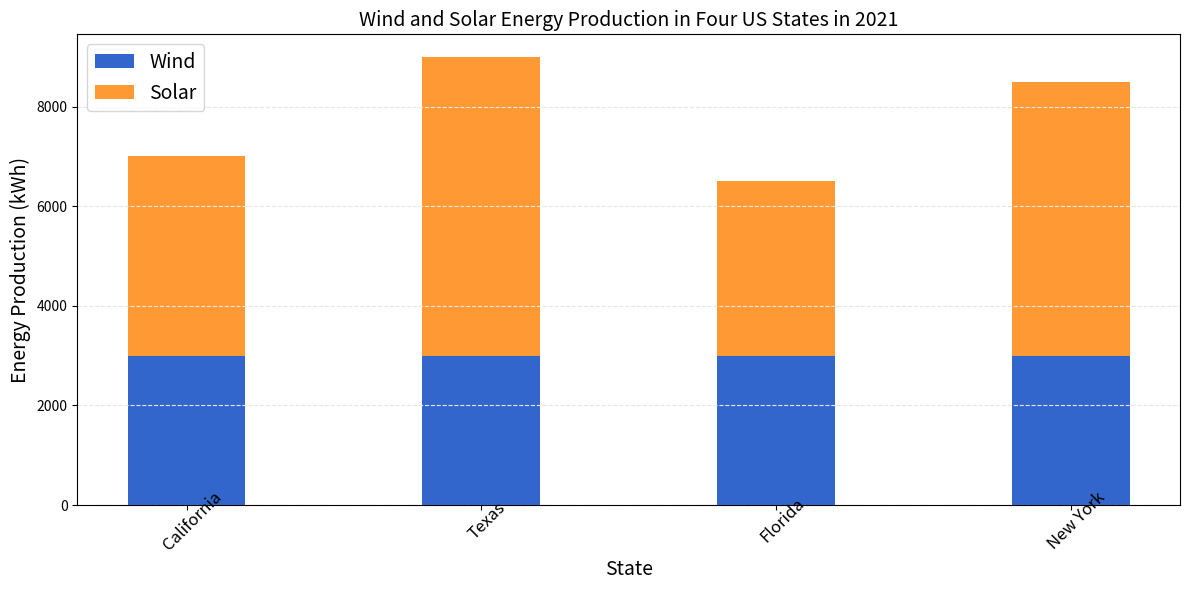

Recreate this plot in Python. (Note: this script raises an exception after producing the figure.)

import matplotlib.pyplot as plt
plt.figure(figsize=(12, 6))
ax = plt.subplot()
ax.set_xticks(range(4))
ax.set_xticklabels(['California', 'Texas', 'Florida', 'New York'], rotation=45, fontsize=12, wrap=True)
ax.set_title('Wind and Solar Energy Production in Four US States in 2021', fontsize=14)
ax.set_xlabel('State', fontsize=14)
ax.set_ylabel('Energy Production (kWh)', fontsize=14)
ax.bar(range(4), [3000,5000,4000,4500], color='#3266cc', width=0.4, label='Wind', bottom=0)
ax.bar(range(4), [4000,6000,3500,5500], color='#ff9933', width=0.4, label='Solar', bottom=3000)
ax.legend(loc='upper left', fontsize=14)
ax.grid(axis='y', color='#e6e6e6', linestyle='--')
plt.tight_layout()

plt.savefig('bar chart/png/381.png')
plt.clf()
